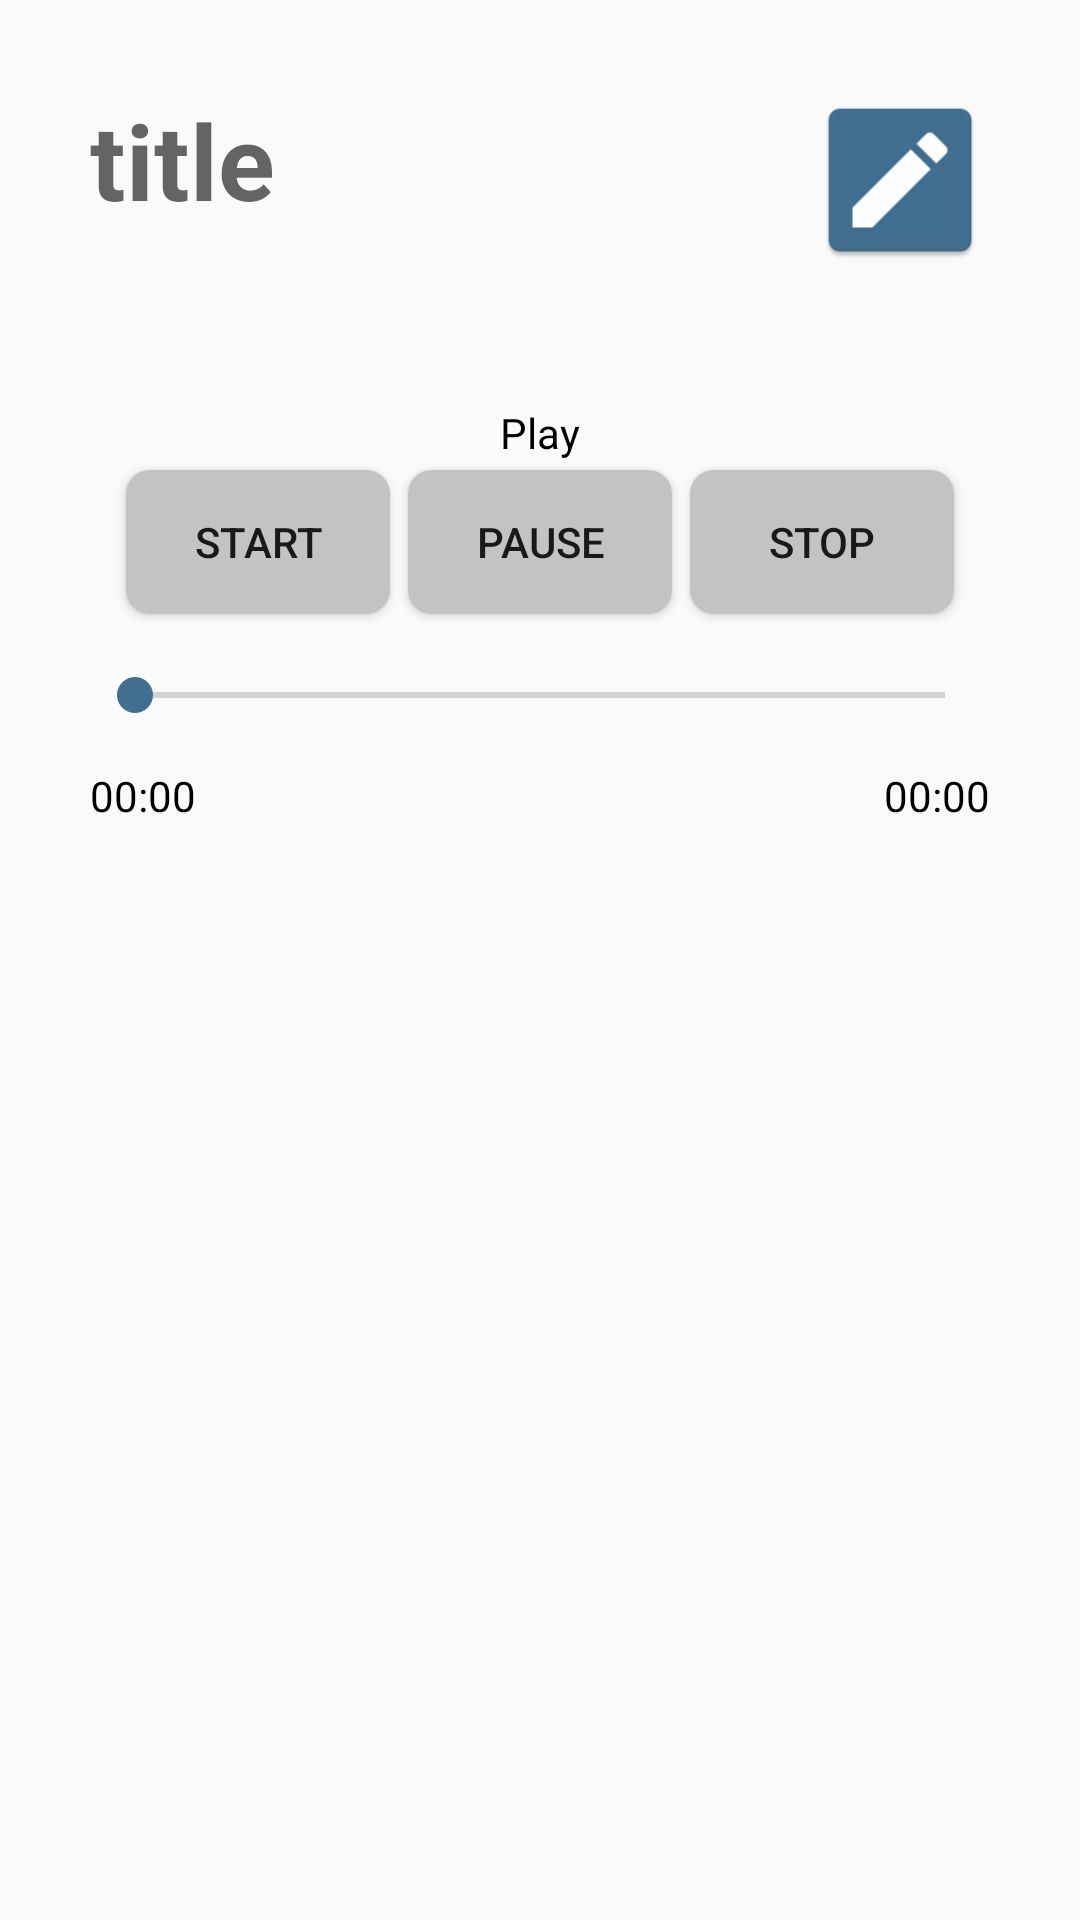

Android layout source for this screen:
<!-- AndroidManifest.xml: application theme NoActionBar -->
<!-- res/layout/activity_view_sound_note.xml -->
<?xml version="1.0" encoding="utf-8"?>
<LinearLayout xmlns:android="http://schemas.android.com/apk/res/android"
    xmlns:app="http://schemas.android.com/apk/res-auto"
    xmlns:tools="http://schemas.android.com/tools"
    android:layout_width="match_parent"
    android:layout_height="match_parent"
    android:orientation="vertical"
    android:padding="30dp"
    tools:context=".view.ViewSoundNoteActivity">


    <LinearLayout
        android:id="@+id/linLayout"
        android:layout_width="match_parent"
        android:layout_height="wrap_content"
        android:orientation="horizontal">

        <TextView
            android:id="@+id/sound_title"
            android:layout_width="match_parent"
            android:layout_height="wrap_content"
            android:layout_marginBottom="18dp"
            android:layout_weight="1"
            android:textColor="@color/colorBlack"
            android:hint="title"
            android:textSize="35dp"
            android:textStyle="bold" />

        <ImageButton
            android:id="@+id/btnEdit"
            android:layout_width="60dp"
            android:layout_height="60dp"
            android:scaleType="fitXY"

            android:background="@null"
            android:src="@mipmap/ic_editnote" />
    </LinearLayout>


    <TextView
        android:layout_width="wrap_content"
        android:layout_height="wrap_content"
        android:layout_gravity="center"
        android:layout_marginTop="40dp"
        android:textColor="@color/colorBlack"
        android:text="Play"></TextView>

    <LinearLayout
        android:layout_width="match_parent"
        android:layout_height="wrap_content"
        android:gravity="center">

        <Button
            android:id="@+id/play_start"
            android:layout_width="wrap_content"
            android:layout_height="wrap_content"
            android:onClick="playStart"
            android:layout_margin="3dp"
            android:background="@drawable/btn_sound"
            android:text="Start"></Button>
        <Button
            android:id="@+id/play_pause"
            android:layout_width="wrap_content"
            android:layout_height="wrap_content"
            android:onClick="playPause"
            android:layout_margin="3dp"
            android:background="@drawable/btn_sound"
            android:text="Pause"></Button>
        <Button
            android:id="@+id/play_stop"
            android:layout_width="wrap_content"
            android:layout_height="wrap_content"
            android:onClick="playStop"
            android:layout_margin="3dp"
            android:background="@drawable/btn_sound"
            android:text="Stop"></Button>
    </LinearLayout>

    <SeekBar
        android:id="@+id/play_duration"
        android:layout_width="match_parent"
        android:layout_height="wrap_content"
        android:padding="15dp" />

    <LinearLayout
        android:layout_width="match_parent"
        android:layout_height="wrap_content"
        android:orientation="horizontal">

        <TextView
            android:id="@+id/current_time"
            android:layout_width="wrap_content"
            android:layout_height="wrap_content"
android:layout_weight="1"
            android:textColor="@color/colorBlack"
            android:text="00:00" />

        <TextView
            android:id="@+id/all_time"
            android:layout_width="wrap_content"
            android:layout_height="wrap_content"
            android:textColor="@color/colorBlack"
            android:text="00:00" />
    </LinearLayout>

</LinearLayout>
<!-- resources referenced by this layout -->
<resources>
  <color name="colorBlack">#000000</color>
  <!-- drawable btn_sound (drawable) -->
  <?xml version="1.0" encoding="utf-8"?>
  <shape xmlns:android="http://schemas.android.com/apk/res/android" android:shape="rectangle">
      <solid android:color="@color/colorLightLightGrey"/>
      <corners android:radius="8dp"/>
  
  </shape>
  <!-- mipmap ic_editnote: png bitmap (mipmap-hdpi, 1246 bytes) -->
  <style name="NoActionBar" parent="Theme.AppCompat.Light.NoActionBar">
          <item name="colorPrimary">@color/colorYellow</item>
          <item name="colorPrimaryDark">@color/colorGrey</item>
          <item name="colorAccent">@color/colorDarkBlue</item>
          <item name="android:color">@color/colorBlack</item>
          <item name="color">@color/colorWhite</item>
      </style>
  <color name="colorLightLightGrey">#c4c2c2</color>
  <color name="colorYellow">#ECD444</color>
  <color name="colorGrey">#707070</color>
  <color name="colorDarkBlue">#426e90</color>
  <color name="colorWhite">#FFFFFF</color>
</resources>
